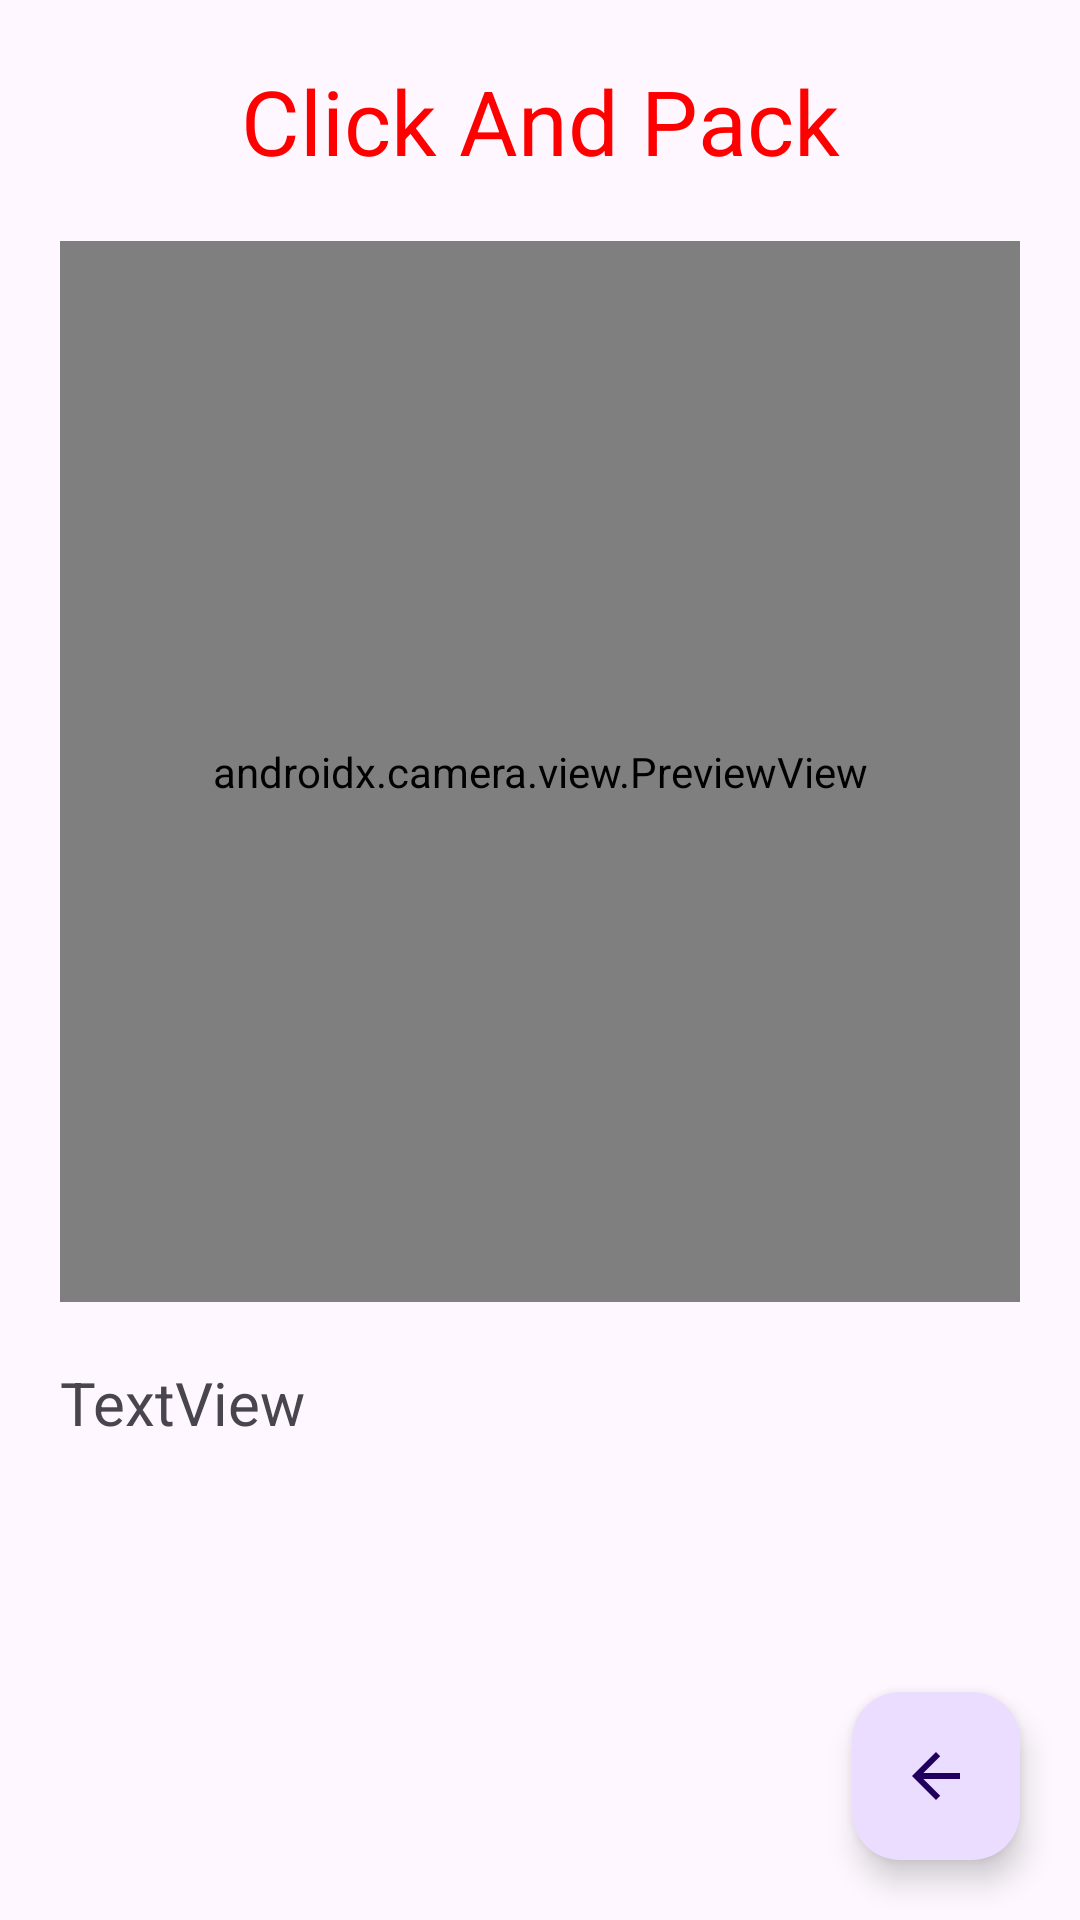

Android layout source for this screen:
<!-- AndroidManifest.xml: application theme Theme.ClickAndPack -->
<!-- res/layout/activity_check_list_with_images.xml -->
<?xml version="1.0" encoding="utf-8"?>
<androidx.constraintlayout.widget.ConstraintLayout xmlns:android="http://schemas.android.com/apk/res/android"
    xmlns:app="http://schemas.android.com/apk/res-auto"
    xmlns:tools="http://schemas.android.com/tools"
    android:layout_width="match_parent"
    android:layout_height="match_parent"
    tools:context=".CheckListWithImages">

    <TextView
        android:id="@+id/textView_title"
        style="@style/TitoloApp" />

    <androidx.camera.view.PreviewView
        android:id="@+id/viewFinder"
        android:layout_width="0dp"
        android:layout_height="0dp"
        android:layout_marginStart="20dp"
        android:layout_marginTop="20dp"
        android:layout_marginEnd="20dp"
        app:layout_constraintBottom_toTopOf="@+id/scrollView2"
        app:layout_constraintEnd_toEndOf="parent"
        app:layout_constraintStart_toStartOf="parent"
        app:layout_constraintTop_toBottomOf="@+id/textView_title">

    </androidx.camera.view.PreviewView>


    <com.google.android.material.floatingactionbutton.FloatingActionButton
        android:id="@+id/floatingActionButton_backToHome"
        android:layout_width="wrap_content"
        android:layout_height="wrap_content"

        android:layout_marginEnd="20dp"

        android:layout_marginBottom="20dp"
        android:clickable="true"
        app:layout_constraintBottom_toBottomOf="parent"
        app:layout_constraintEnd_toEndOf="parent"
        app:srcCompat="?attr/homeAsUpIndicator" />

    <ScrollView
        android:id="@+id/scrollView2"
        android:layout_width="0dp"
        android:layout_height="100dp"
        android:layout_marginTop="20dp"
        android:layout_marginBottom="10dp"
        app:layout_constraintBottom_toTopOf="@+id/floatingActionButton_backToHome"
        app:layout_constraintEnd_toEndOf="@id/viewFinder"
        app:layout_constraintStart_toStartOf="@id/viewFinder"
        app:layout_constraintTop_toBottomOf="@+id/viewFinder">

        <LinearLayout
            android:id="@+id/linearLayout_resultML"
            android:layout_width="match_parent"
            android:layout_height="wrap_content"
            android:orientation="vertical" >

            <TextView
                android:id="@+id/textView_resultML"
                android:layout_width="wrap_content"
                android:layout_height="wrap_content"
                android:textSize="20dp"
                android:text="TextView"
                />
        </LinearLayout>

    </ScrollView>

    <View
        android:id="@+id/box_prediction"
        android:layout_width="0dp"
        android:layout_height="0dp"
        android:visibility="gone"
        android:background="@drawable/shape_rectangle"
        app:layout_constraintTop_toTopOf="parent"
        app:layout_constraintStart_toStartOf="parent" />



</androidx.constraintlayout.widget.ConstraintLayout>
<!-- resources referenced by this layout -->
<resources>
  <!-- drawable shape_rectangle (drawable) -->
  <?xml version="1.0" encoding="utf-8"?>
  <shape xmlns:android="http://schemas.android.com/apk/res/android"
      android:shape="rectangle">
      <corners
          android:radius="4dp"
          android:topRightRadius="0dp"
          android:bottomRightRadius="0dp"
          android:bottomLeftRadius="0dp" />
      <stroke
          android:width="4dp"
          android:color="#FF0000" />
      <solid android:color="@android:color/transparent"/>
  </shape>
  <style name="TitoloApp" parent="TextAppearance.AppCompat">
          <item name="android:layout_width">wrap_content</item>
          <item name="android:layout_height">wrap_content</item>
          <item name="android:layout_marginTop">20dp</item>
  
          <item name="android:textColor">#FF0000</item>
          <item name="android:text">@string/app_name</item>
          <item name="android:textSize">30dp</item>
  
  
          <item name="layout_constraintEnd_toEndOf">parent</item>
          <item name="layout_constraintStart_toStartOf">parent</item>
          <item name="layout_constraintTop_toTopOf">parent</item>
      </style>
  <style name="Theme.ClickAndPack" parent="Base.Theme.ClickAndPack" />
  <string name="app_name">Click And Pack</string>
  <style name="Base.Theme.ClickAndPack" parent="Theme.Material3.DayNight.NoActionBar">
          
          
      </style>
</resources>
